Labelled photos from "dataset2", an image-classification folder in rhjhaerol/pisang-clasifier. The possible labels are: pisang kulit luka, pisang kulit tidak luka.

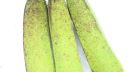
Label: pisang kulit luka

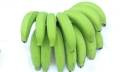
Label: pisang kulit tidak luka

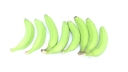
Label: pisang kulit tidak luka

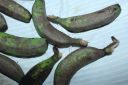
Label: pisang kulit luka

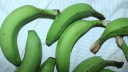
Label: pisang kulit tidak luka

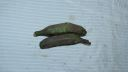
Label: pisang kulit luka
